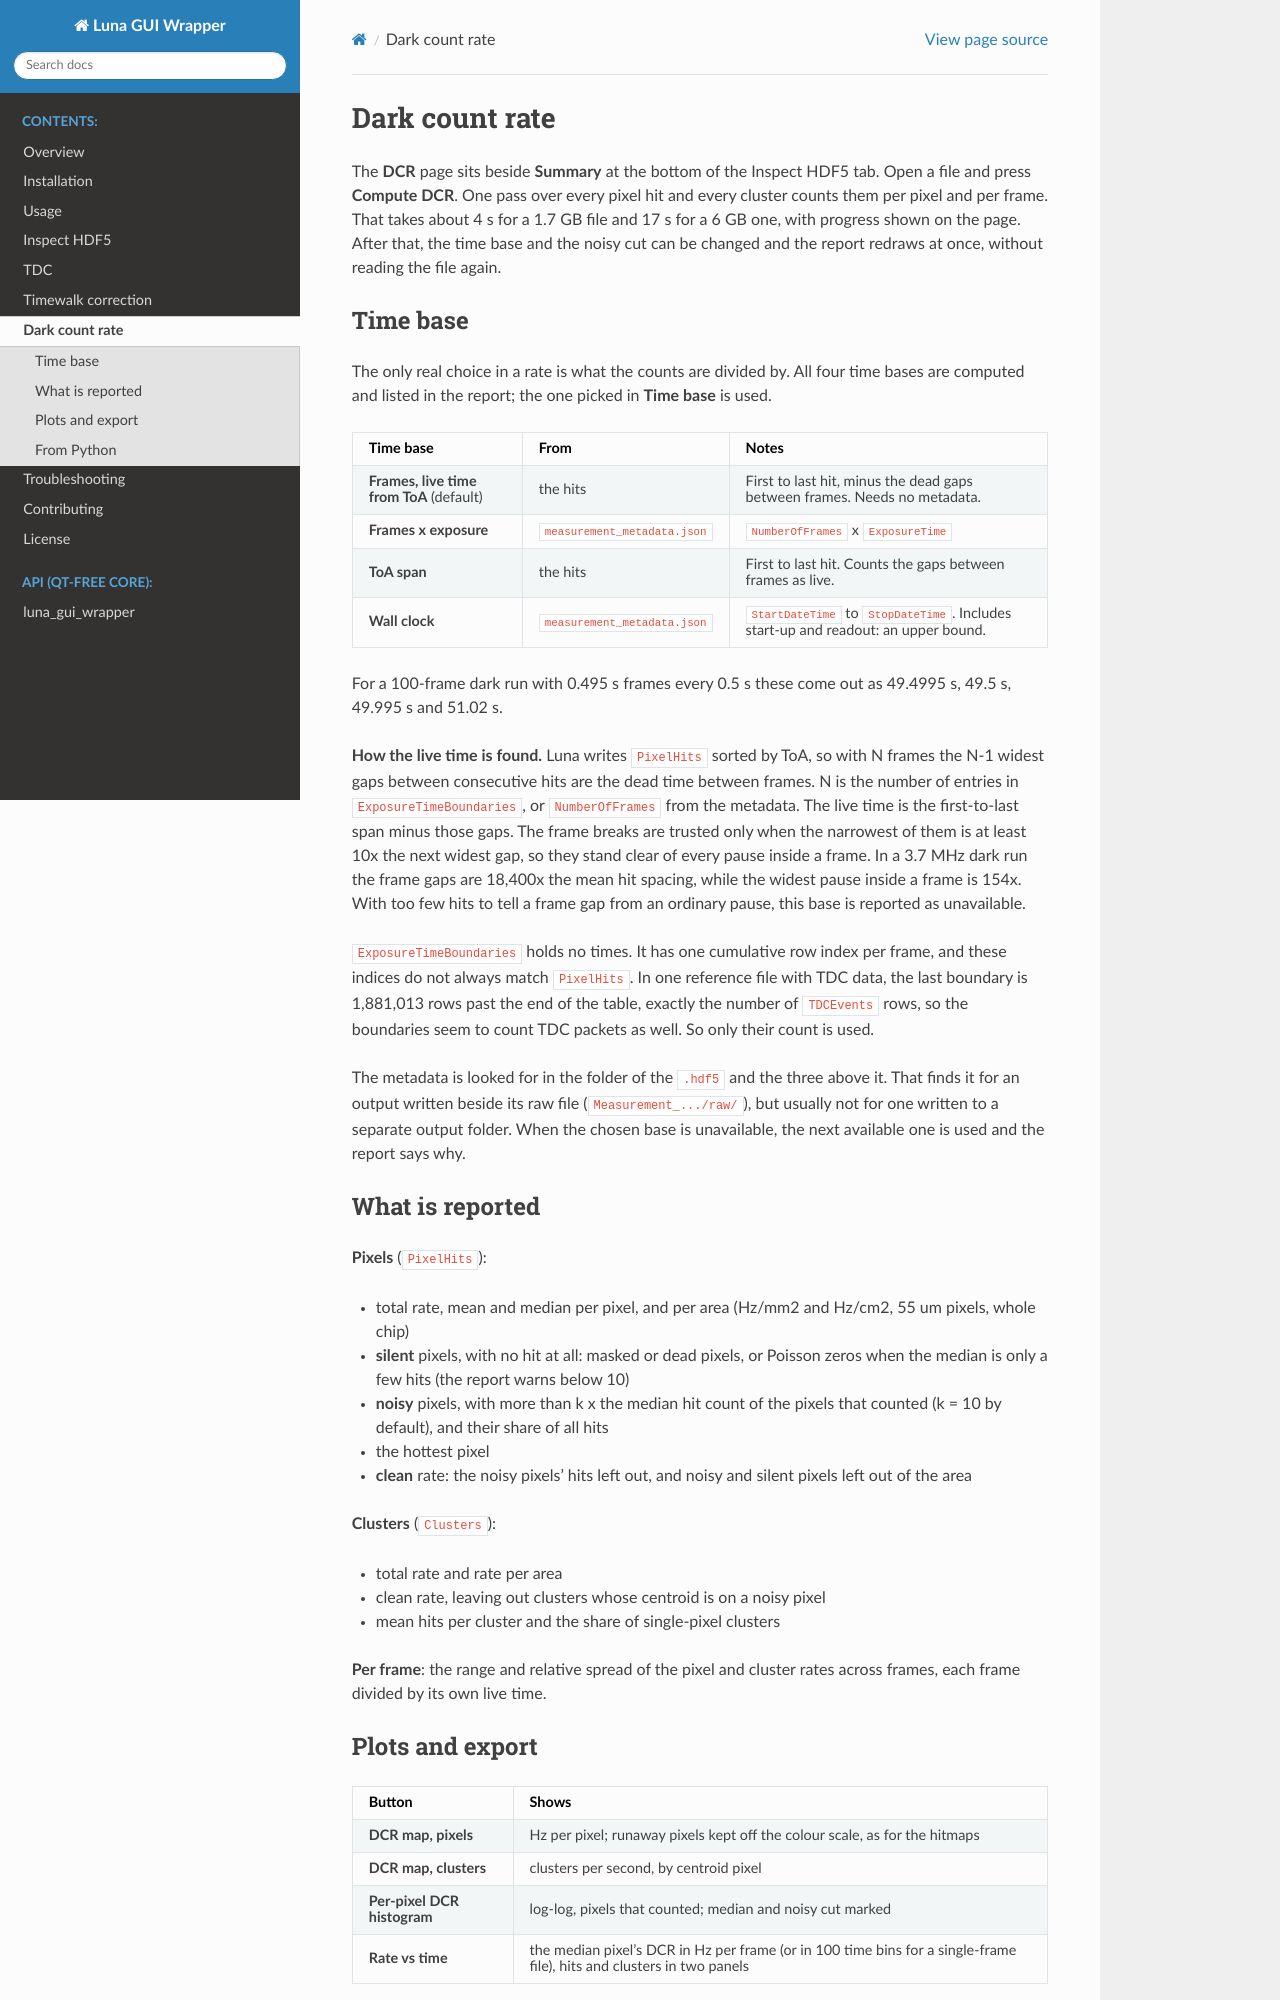

repository: rngKomorebi/Luna-GUI-Wrapper · page: dcr.html · generator: sphinx

# Dark count rate

The **DCR** page sits beside **Summary** at the bottom of the Inspect HDF5
tab. Open a file and press **Compute DCR**. One pass over every pixel hit and
every cluster counts them per pixel and per frame. That takes about 4 s for a
1.7 GB file and 17 s for a 6 GB one, with progress shown on the page. After
that, the time base and the noisy cut can be changed and the report redraws
at once, without reading the file again.

## Time base

The only real choice in a rate is what the counts are divided by. All four
time bases are computed and listed in the report; the one picked in **Time
base** is used.

| Time base | From | Notes |
|---|---|---|
| **Frames, live time from ToA** (default) | the hits | First to last hit, minus the dead gaps between frames. Needs no metadata. |
| **Frames x exposure** | `measurement_metadata.json` | `NumberOfFrames` x `ExposureTime` |
| **ToA span** | the hits | First to last hit. Counts the gaps between frames as live. |
| **Wall clock** | `measurement_metadata.json` | `StartDateTime` to `StopDateTime`. Includes start-up and readout: an upper bound. |

For a 100-frame dark run with 0.495 s frames every 0.5 s these come out as
49.4995 s, 49.5 s, 49.995 s and 51.02 s.

**How the live time is found.** Luna writes `PixelHits` sorted by ToA, so with
N frames the N-1 widest gaps between consecutive hits are the dead time
between frames. N is the number of entries in `ExposureTimeBoundaries`, or
`NumberOfFrames` from the metadata. The live time is the first-to-last span
minus those gaps. The frame breaks are trusted only when the narrowest of them
is at least 10x the next widest gap, so they stand clear of every pause
inside a frame. In a 3.7 MHz dark run the frame gaps are 18,400x the mean hit
spacing, while the widest pause inside a frame is 154x. With too few hits to
tell a frame gap from an ordinary pause, this base is reported as
unavailable.

`ExposureTimeBoundaries` holds no times. It has one cumulative row index per
frame, and these indices do not always match `PixelHits`. In one reference
file with TDC data, the last boundary is 1,881,013 rows past the end of the
table, exactly the number of `TDCEvents` rows, so the boundaries seem to count
TDC packets as well. So only their count is used.

The metadata is looked for in the folder of the `.hdf5` and the three above
it. That finds it for an output written beside its raw file
(`Measurement_.../raw/`), but usually not for one written to a separate
output folder. When the chosen base is unavailable, the next available one
is used and the report says why.

## What is reported

**Pixels** (`PixelHits`):

- total rate, mean and median per pixel, and per area (Hz/mm2 and Hz/cm2,
  55 um pixels, whole chip)
- **silent** pixels, with no hit at all: masked or dead pixels, or Poisson
  zeros when the median is only a few hits (the report warns below 10)
- **noisy** pixels, with more than k x the median hit count of the pixels that
  counted (k = 10 by default), and their share of all hits
- the hottest pixel
- **clean** rate: the noisy pixels' hits left out, and noisy and silent
  pixels left out of the area

**Clusters** (`Clusters`):

- total rate and rate per area
- clean rate, leaving out clusters whose centroid is on a noisy pixel
- mean hits per cluster and the share of single-pixel clusters

**Per frame**: the range and relative spread of the pixel and cluster rates
across frames, each frame divided by its own live time.
